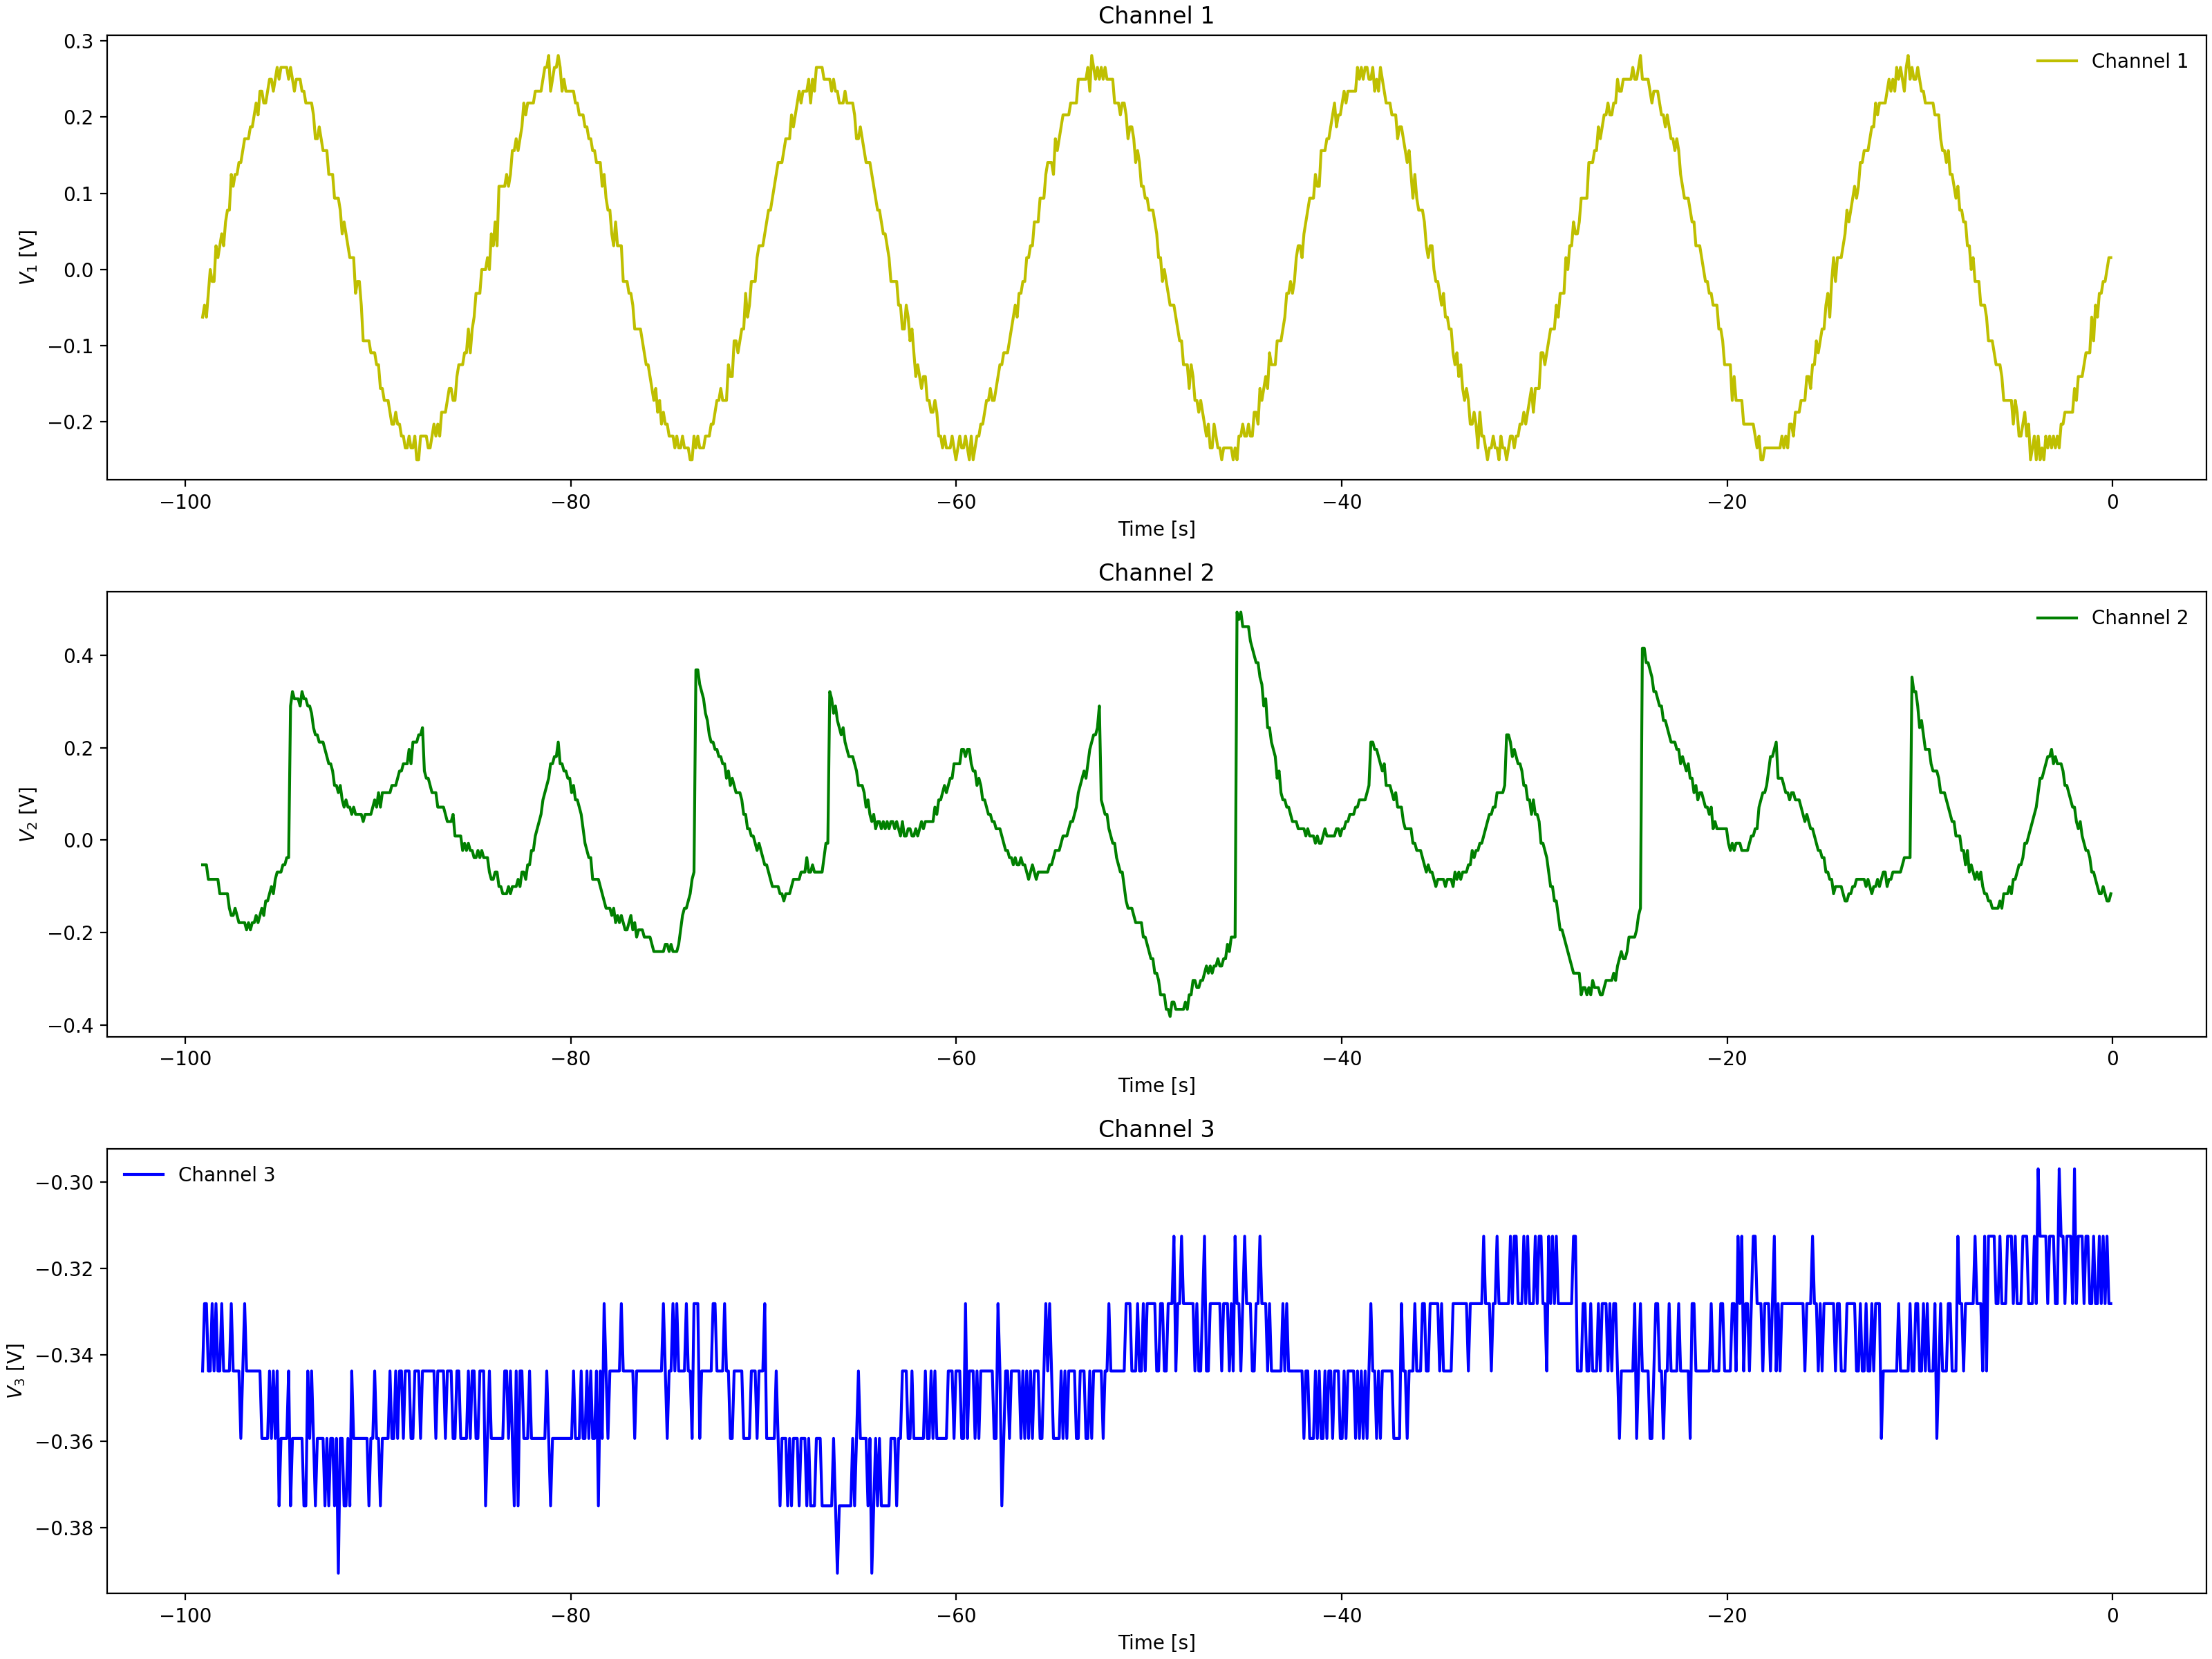

Values plotted in this chart, from the file beside it:
Channel 1 Time, Channel 1 Voltage, Channel 2 Time, Channel 2 Voltage, Channel 3 Time, Channel 3 Voltage
-0.0992, 0.01537, -0.0992, -0.0065, -0.0992, -0.3594
-0.1984, -0.00025, -0.1984, -0.0065, -0.1984, -0.3594
-0.2976, -0.00025, -0.2976, 0.009125, -0.2976, -0.3438
-0.3968, -0.0315, -0.3968, -0.0065, -0.3968, -0.3438
-0.496, -0.01588, -0.496, 0.009125, -0.496, -0.3438
-0.5952, -0.06275, -0.5952, 0.02475, -0.5952, -0.3438
-0.6944, -0.04713, -0.6944, 0.009125, -0.6944, -0.3594
-0.7936, -0.06275, -0.7936, 0.02475, -0.7936, -0.3594
-0.8928, -0.07838, -0.8928, 0.04038, -0.8928, -0.3594
-0.992, -0.07838, -0.992, 0.056, -0.992, -0.3438
-1.091, -0.094, -1.091, 0.04038, -1.091, -0.3438
-1.19, -0.07838, -1.19, 0.056, -1.19, -0.3125
-1.29, -0.1096, -1.29, 0.04038, -1.29, -0.3594
-1.389, -0.1096, -1.389, 0.056, -1.389, -0.3594
-1.488, -0.1253, -1.488, 0.07162, -1.488, -0.3281
-1.587, -0.1253, -1.587, 0.07162, -1.587, -0.3438
-1.686, -0.1253, -1.686, 0.07162, -1.686, -0.3438
-1.786, -0.1565, -1.786, 0.07162, -1.786, -0.3438
-1.885, -0.1409, -1.885, 0.1029, -1.885, -0.3438
-1.984, -0.1721, -1.984, 0.1029, -1.984, -0.3281
-2.083, -0.1721, -2.083, 0.08725, -2.083, -0.3438
-2.182, -0.1878, -2.182, 0.1185, -2.182, -0.3438
-2.282, -0.1878, -2.282, 0.1341, -2.282, -0.3438
-2.381, -0.1721, -2.381, 0.1341, -2.381, -0.3438
-2.48, -0.2034, -2.48, 0.1654, -2.48, -0.3281
-2.579, -0.2034, -2.579, 0.1966, -2.579, -0.3438
-2.678, -0.219, -2.678, 0.1966, -2.678, -0.3438
-2.778, -0.2034, -2.778, 0.1966, -2.778, -0.3281
-2.877, -0.219, -2.877, 0.1966, -2.877, -0.3281
-2.976, -0.2346, -2.976, 0.2279, -2.976, -0.3438
-3.075, -0.219, -3.075, 0.2435, -3.075, -0.3281
-3.174, -0.219, -3.174, 0.2435, -3.174, -0.3281
-3.274, -0.2346, -3.274, 0.2435, -3.274, -0.3281
-3.373, -0.2346, -3.373, 0.2435, -3.373, -0.3281
-3.472, -0.2502, -3.472, 0.306, -3.472, -0.3281
-3.571, -0.2346, -3.571, 0.056, -3.571, -0.3281
-3.67, -0.2502, -3.67, 0.04038, -3.67, -0.3281
-3.77, -0.219, -3.77, 0.02475, -3.77, -0.3281
-3.869, -0.2346, -3.869, 0.009125, -3.869, -0.3438
-3.968, -0.219, -3.968, 0.009125, -3.968, -0.3281
-4.067, -0.2346, -4.067, -0.02212, -4.067, -0.3438
-4.166, -0.2502, -4.166, -0.03775, -4.166, -0.3281
-4.266, -0.2346, -4.266, -0.05337, -4.266, -0.3281
-4.365, -0.219, -4.365, -0.069, -4.365, -0.3281
-4.464, -0.219, -4.464, -0.08463, -4.464, -0.3281
-4.563, -0.219, -4.563, -0.1003, -4.563, -0.3438
-4.662, -0.2034, -4.662, -0.1003, -4.662, -0.3281
-4.762, -0.2034, -4.762, -0.1315, -4.762, -0.3281
-4.861, -0.219, -4.861, -0.1315, -4.861, -0.3438
-4.96, -0.2034, -4.96, -0.1315, -4.96, -0.3438
-5.059, -0.2034, -5.059, -0.1471, -5.059, -0.3438
-5.158, -0.2034, -5.158, -0.1628, -5.158, -0.3281
-5.258, -0.1721, -5.258, -0.1471, -5.258, -0.3438
-5.357, -0.1721, -5.357, -0.1471, -5.357, -0.3281
-5.456, -0.1565, -5.456, -0.1471, -5.456, -0.3281
-5.555, -0.1253, -5.555, -0.1628, -5.555, -0.3281
-5.654, -0.1565, -5.654, -0.1315, -5.654, -0.3281
-5.754, -0.1409, -5.754, -0.1315, -5.754, -0.3438
-5.853, -0.1409, -5.853, -0.1159, -5.853, -0.3281
-5.952, -0.1096, -5.952, -0.1159, -5.952, -0.3438
... 939 more rows
